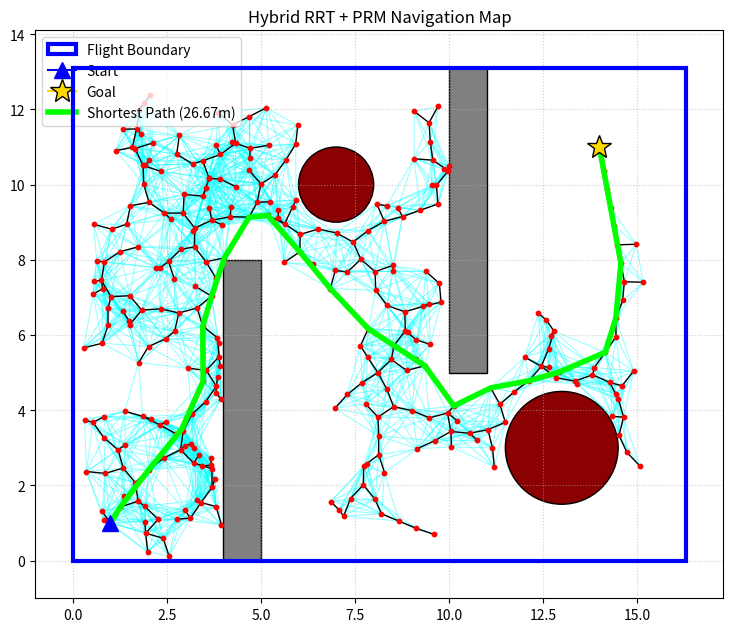

Here is the Python script that generated this plot:
import math
import random
import heapq

# =====================================================================
# GPS TO METERS TRANSLATOR
# =====================================================================
class CoordinateMapper:
    def __init__(self, origin_lat, origin_lon):
        self.origin_lat = origin_lat
        self.origin_lon = origin_lon
        self.earth_radius = 6378137.0
        self.lon_scale = math.cos(math.radians(origin_lat))

    def local_to_gps(self, x, y):
        """Converts Local Grid (X, Y) unrounded floats -> Global GPS (Lat, Lon)."""
        delta_lat = y / self.earth_radius
        delta_lon = x / (self.earth_radius * self.lon_scale)
        target_lat = self.origin_lat + math.degrees(delta_lat)
        target_lon = self.origin_lon + math.degrees(delta_lon)

        # ROUNDING HAPPENS ONLY HERE: 7 Decimal places max for ArduPilot
        return round(target_lat, 7), round(target_lon, 7)


# =====================================================================
# PART 1: PURE ALGORITHM (No Interface, No Plotting)
# =====================================================================
class Node:
    def __init__(self, x, y):
        self.x = x
        self.y = y
        self.parent = None
        self.neighbors = set()


class NewAlgo:
    def __init__(self, start, goal, obstacle_list, x_bounds, y_bounds, circle_list=None, expand_dis=0.5,
                 connection_radius=1.5):
        self.start = Node(start[0], start[1])
        self.end = Node(goal[0], goal[1])
        self.obstacle_list = obstacle_list
        self.circle_list = circle_list if circle_list else []

        self.x_bounds = x_bounds
        self.y_bounds = y_bounds

        self.expand_dis = expand_dis
        self.connection_radius = connection_radius

        self.node_list = [self.start]
        self.goal_reached = False
        self.goal_node = None

        self.astar_path = []
        self.path_length = 0.0

    def steer(self, from_node, to_node, extend_length):
        new_node = Node(from_node.x, from_node.y)
        d = math.hypot(to_node.x - from_node.x, to_node.y - from_node.y)
        theta = math.atan2(to_node.y - from_node.y, to_node.x - from_node.x)
        new_node.x += min(extend_length, d) * math.cos(theta)
        new_node.y += min(extend_length, d) * math.sin(theta)
        new_node.parent = from_node
        return new_node

    def check_collision(self, n1, n2):
        steps = 10
        for i in range(steps + 1):
            x = n1.x + (n2.x - n1.x) * (i / steps)
            y = n1.y + (n2.y - n1.y) * (i / steps)

            # 1. Check Rectangular Obstacles (x, y, width, height)
            for (ox, oy, w, h) in self.obstacle_list:
                if ox <= x <= (ox + w) and oy <= y <= (oy + h):
                    return False

            # 2. Check Circular Obstacles (center_x, center_y, radius)
            for (cx, cy, r) in self.circle_list:
                if math.hypot(x - cx, y - cy) <= r:
                    return False

        return True

    def add_single_node(self, bias_percentage=10):
        if random.randint(0, 100) > bias_percentage:
            rnd_x = random.uniform(self.x_bounds[0], self.x_bounds[1])
            rnd_y = random.uniform(self.y_bounds[0], self.y_bounds[1])
            rnd = Node(rnd_x, rnd_y)
        else:
            rnd = Node(self.end.x, self.end.y)

        dlist = [(node.x - rnd.x) ** 2 + (node.y - rnd.y) ** 2 for node in self.node_list]
        nearest = self.node_list[dlist.index(min(dlist))]
        new_node = self.steer(nearest, rnd, self.expand_dis)

        if self.check_collision(nearest, new_node):
            self.node_list.append(new_node)

            # RRT Connection
            new_node.neighbors.add(nearest)
            nearest.neighbors.add(new_node)

            # PRM Phase
            for existing_node in self.node_list[:-1]:
                if math.hypot(existing_node.x - new_node.x, existing_node.y - new_node.y) <= self.connection_radius:
                    if self.check_collision(existing_node, new_node):
                        existing_node.neighbors.add(new_node)
                        new_node.neighbors.add(existing_node)

            # Check Goal
            if not self.goal_reached and math.hypot(new_node.x - self.end.x,
                                                    new_node.y - self.end.y) <= self.expand_dis:
                final_node = self.steer(new_node, self.end, self.expand_dis)
                if self.check_collision(new_node, final_node):
                    self.node_list.append(final_node)
                    final_node.neighbors.add(new_node)
                    new_node.neighbors.add(final_node)
                    self.goal_reached = True
                    self.goal_node = final_node
            return True
        return False

    def plan(self, max_iterations=5000):
        iterations = 0
        while not self.goal_reached and iterations < max_iterations:
            self.add_single_node(bias_percentage=10)
            iterations += 1

        if self.goal_reached:
            return self.run_astar()
        return None

    def run_astar(self):
        start_node = self.node_list[0]
        open_set = []
        heapq.heappush(open_set, (0, id(start_node), start_node))
        came_from = {}
        g_score = {start_node: 0}

        def heuristic(n1, n2):
            return math.hypot(n1.x - n2.x, n1.y - n2.y)

        while open_set:
            current = heapq.heappop(open_set)[2]

            if current == self.goal_node:
                self.astar_path = []

                # GUARANTEED NO ROUNDING: Pure floats appended to the array
                while current in came_from:
                    self.astar_path.append([current.x, current.y])
                    current = came_from[current]
                self.astar_path.append([start_node.x, start_node.y])
                self.astar_path.reverse()

                for i in range(len(self.astar_path) - 1):
                    self.path_length += math.hypot(self.astar_path[i + 1][0] - self.astar_path[i][0],
                                                   self.astar_path[i + 1][1] - self.astar_path[i][1])
                return self.astar_path

            for neighbor in current.neighbors:
                tentative_g_score = g_score[current] + heuristic(current, neighbor)
                if neighbor not in g_score or tentative_g_score < g_score[neighbor]:
                    came_from[neighbor] = current
                    g_score[neighbor] = tentative_g_score
                    f_score = tentative_g_score + heuristic(neighbor, self.goal_node)
                    heapq.heappush(open_set, (f_score, id(neighbor), neighbor))
        return None


if __name__ == "__main__":

    # Initialize the GPS Mapper using Point 1 of your physical boundary
    ORIGIN_LAT = 12.923350
    ORIGIN_LON = 77.501190
    mapper = CoordinateMapper(ORIGIN_LAT, ORIGIN_LON)

    X_BOUNDS = [0.0, 16.3]
    Y_BOUNDS = [0.0, 13.1]
    STEP_SIZE = 0.5

    START_POINT = (1.0, 1.0)
    GOAL_POINT = (14.0, 11.0)

    RECT_OBSTACLES = [
        (4.0, 0.0, 1.0, 8.0),
        (10.0, 5.0, 1.0, 8.1)
    ]

    CIRC_OBSTACLES = [
        (7.0, 10.0, 1.0),
        (13.0, 3.0, 1.5)
    ]

    planner = NewAlgo(
        start=START_POINT,
        goal=GOAL_POINT,
        obstacle_list=RECT_OBSTACLES,
        circle_list=CIRC_OBSTACLES,
        x_bounds=X_BOUNDS,
        y_bounds=Y_BOUNDS,
        expand_dis=STEP_SIZE,
        connection_radius=1.5
    )

    mi = int(2 * abs((X_BOUNDS[1] - X_BOUNDS[0])) * abs((Y_BOUNDS[1] - Y_BOUNDS[0])) * (1 / STEP_SIZE))
    final_coordinate_list = planner.plan(max_iterations=mi)

    if final_coordinate_list:
        print("\nSUCCESS! Found a path.")

        # Output 1: Local unrounded array
        print("\n--- LOCAL COORDINATES (Unrounded) ---")
        print("local_path_array =", final_coordinate_list)

        # Output 2: GPS Array mapped and rounded to 7 places
        gps_coordinate_list = []
        for point in final_coordinate_list:
            gps_lat, gps_lon = mapper.local_to_gps(point[0], point[1])
            gps_coordinate_list.append([gps_lat, gps_lon])

        print("\n--- GPS COORDINATES (Rounded to 7 decimal places) ---")
        print("gps_path_array =", gps_coordinate_list)

        print(f"\nTotal Distance: {planner.path_length:.2f} meters")

    else:
        print("\nFAILED: Could not find a path to the goal within the iteration limit.")


    def plot_results(algo, x_bounds, y_bounds, obstacles, circles):
        import matplotlib.pyplot as plt
        import matplotlib.patches as patches

        x_range = x_bounds[1] - x_bounds[0]
        y_range = y_bounds[1] - y_bounds[0]
        fig, ax = plt.subplots(figsize=(8 * (x_range / max(x_range, y_range)), 8 * (y_range / max(x_range, y_range))))

        # Add a buffer to the plot limits so we can see the boundary lines clearly
        ax.set_xlim(x_bounds[0] - 1, x_bounds[1] + 1)
        ax.set_ylim(y_bounds[0] - 1, y_bounds[1] + 1)
        ax.set_aspect('equal')

        # 1. Draw the Flight Boundary Box (Thick Blue Rectangle)
        boundary = patches.Rectangle((x_bounds[0], y_bounds[0]), x_range, y_range,
                                     linewidth=3, edgecolor='blue', facecolor='none', zorder=10,
                                     label="Flight Boundary")
        ax.add_patch(boundary)

        # 2. Draw Rectangular Obstacles (Grey)
        for (ox, oy, w, h) in obstacles:
            ax.add_patch(patches.Rectangle((ox, oy), w, h, linewidth=1, edgecolor='black', facecolor='grey'))

        # 3. Draw Circular Obstacles (Dark Red)
        for (cx, cy, r) in circles:
            ax.add_patch(patches.Circle((cx, cy), r, linewidth=1, edgecolor='black', facecolor='darkred'))

        # Draw Nodes and Edges
        drawn_edges = set()
        for node in algo.node_list:
            for neighbor in node.neighbors:
                edge = tuple(sorted([id(node), id(neighbor)]))
                if edge not in drawn_edges:
                    if neighbor == node.parent or node == neighbor.parent:
                        ax.plot([node.x, neighbor.x], [node.y, neighbor.y], color="black", linewidth=1.0, zorder=2)
                    else:
                        ax.plot([node.x, neighbor.x], [node.y, neighbor.y], color="cyan", linewidth=0.8, alpha=0.4,
                                zorder=1)
                    drawn_edges.add(edge)
            ax.scatter(node.x, node.y, color='red', s=10, zorder=3)

        # Highlight Start and Goal
        ax.plot(algo.start.x, algo.start.y, marker='^', color='blue', markersize=12, label="Start", zorder=5)
        ax.plot(algo.end.x, algo.end.y, marker='*', color='gold', markeredgecolor='black', markersize=18, label="Goal",
                zorder=5)

        # Draw Shortest Path
        if algo.astar_path:
            px = [point[0] for point in algo.astar_path]
            py = [point[1] for point in algo.astar_path]
            ax.plot(px, py, color="lime", linewidth=4, label=f"Shortest Path ({algo.path_length:.2f}m)", zorder=4)

        ax.legend(loc="upper left")
        ax.set_title("Hybrid RRT + PRM Navigation Map")
        ax.grid(True, linestyle=':', alpha=0.6)
        plt.tight_layout()
        plt.show()


    if final_coordinate_list:
        plot_results(planner, X_BOUNDS, Y_BOUNDS, RECT_OBSTACLES, CIRC_OBSTACLES)

    print()
